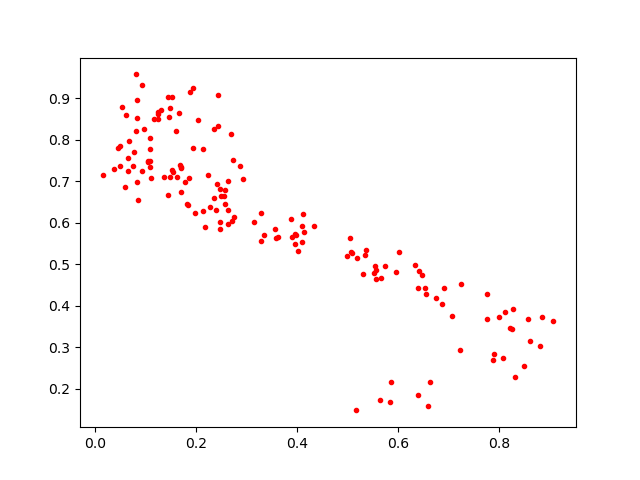

The file beside this chart, header and first rows:
0.2619369, 0.6303863
0.2169, 0.5904
0.2575, 0.6456
0.1445, 0.9024
0.5369, 0.5337
0.1925, 0.7804
0.5632, 0.1739
0.1468, 0.8535
0.1605, 0.8201
0.08233, 0.8956
0.1973, 0.6227
0.7984, 0.3738
0.5041, 0.5641
0.5557, 0.4851
0.638, 0.1861
0.3951, 0.572
0.2345, 0.825
0.1824, 0.6458
0.04787, 0.7844
0.2429, 0.9076
0.0605, 0.8594
0.2863, 0.7377
0.1088, 0.7331
0.552, 0.4801
0.7892, 0.2838
0.2387, 0.6296
0.5834, 0.1678
0.1087, 0.8035
0.08016, 0.8209
0.04831, 0.7355
0.585, 0.2161
0.2464, 0.6008
0.0537, 0.8782
0.5533, 0.4965
0.1305, 0.872
0.04561, 0.7798
0.0825, 0.6968
0.274, 0.6147
0.03678, 0.729
0.1672, 0.7394
0.8799, 0.3027
0.4083, 0.5529
0.6523, 0.4419
0.6382, 0.4419
0.4325, 0.591
0.1474, 0.7089
0.1088, 0.7489
0.4084, 0.591
0.4116, 0.62
0.7884, 0.2697
0.1699, 0.6748
0.293, 0.7047
0.8275, 0.3927
0.3283, 0.6226
0.1107, 0.7075
0.6018, 0.5297
0.1698, 0.7324
0.5958, 0.4818
0.203, 0.8484
0.1853, 0.7087
0.1514, 0.728
... 95 more rows
